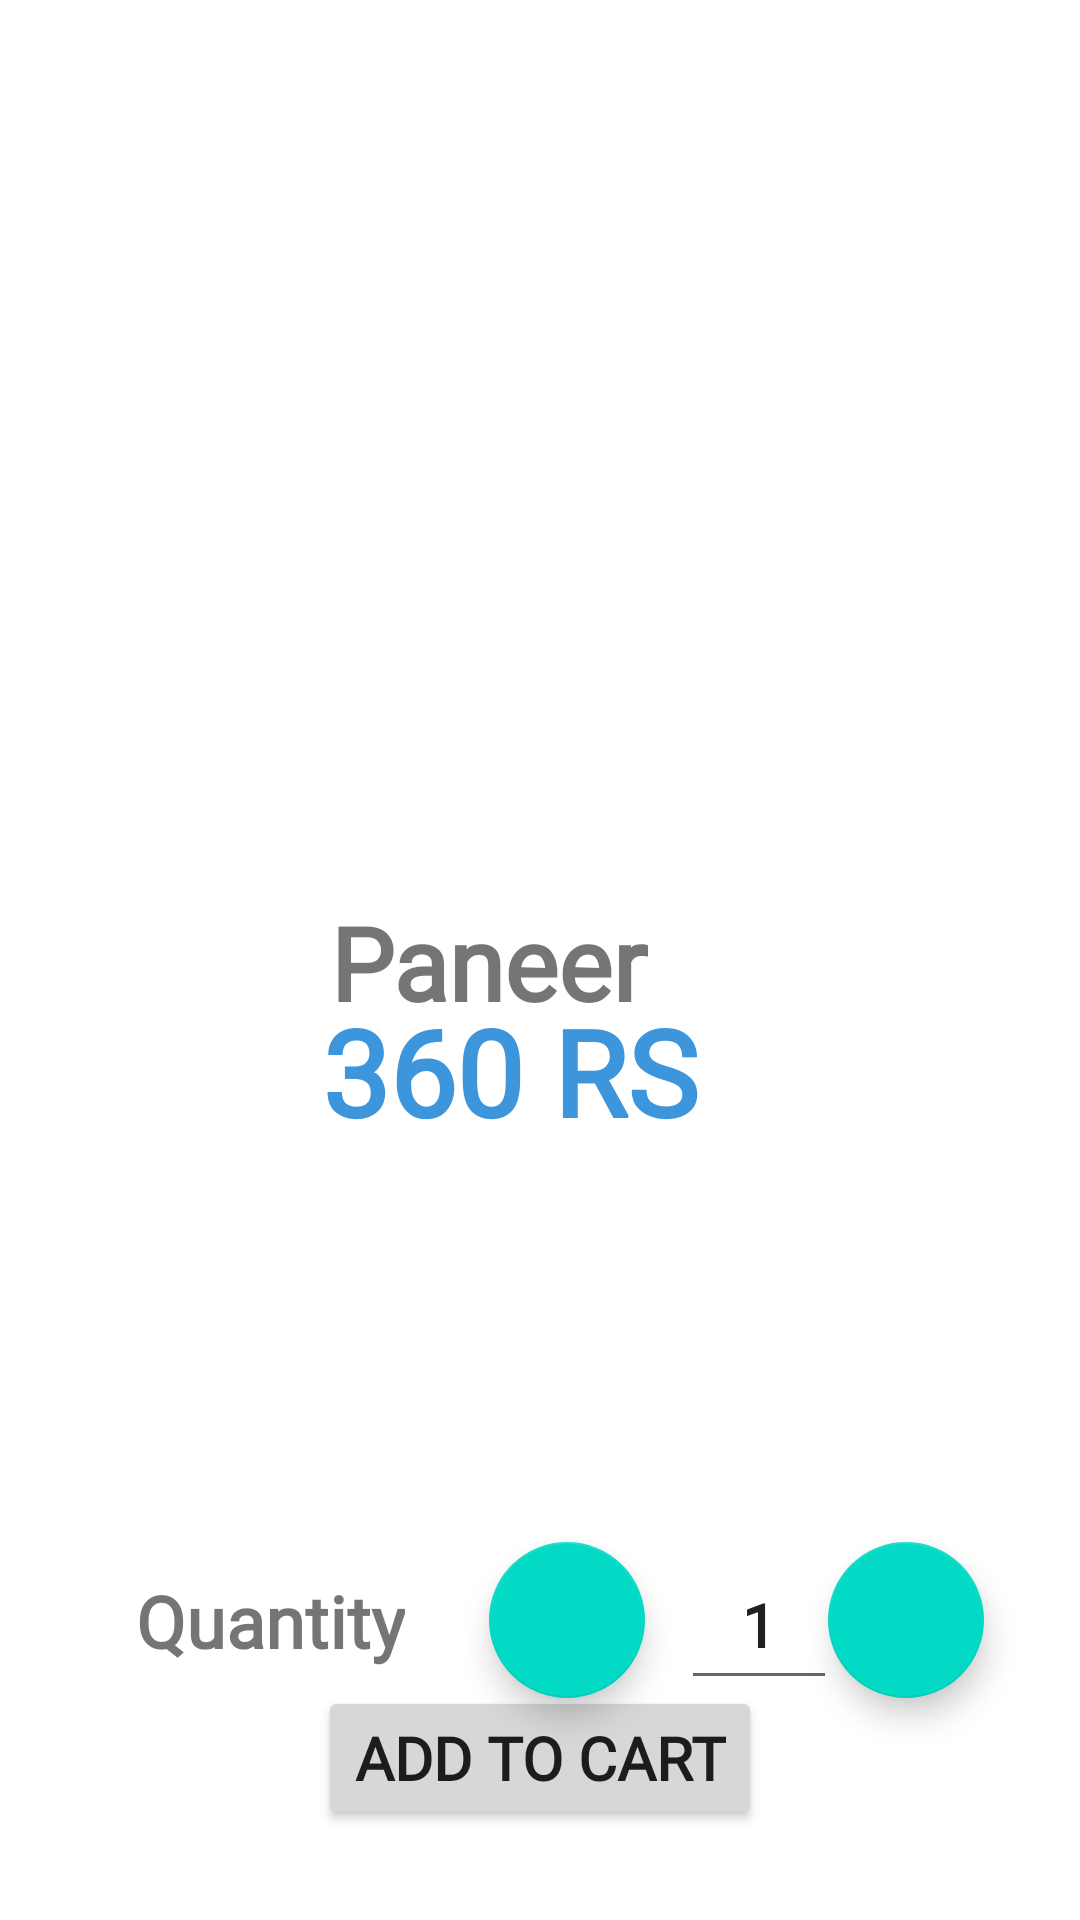

The Android layout XML behind this screen, and the referenced resources:
<!-- AndroidManifest.xml: application theme Theme.DairyFarm -->
<!-- res/layout/activity_paneer.xml -->
<?xml version="1.0" encoding="utf-8"?>
<androidx.constraintlayout.widget.ConstraintLayout xmlns:android="http://schemas.android.com/apk/res/android"
    xmlns:app="http://schemas.android.com/apk/res-auto"
    xmlns:tools="http://schemas.android.com/tools"
    android:layout_width="match_parent"
    android:layout_height="wrap_content"
    tools:context=".cart.Milk">

    <ImageView
        android:id="@+id/imageView3"
        android:layout_width="204dp"
        android:layout_height="350dp"
        android:layout_marginTop="20dp"
        app:layout_constraintBottom_toTopOf="@+id/textView2"
        app:layout_constraintEnd_toEndOf="parent"
        app:layout_constraintStart_toStartOf="parent"
        app:layout_constraintTop_toTopOf="parent"
        />

    <TextView
        android:id="@+id/textView2"
        android:layout_width="140dp"
        android:layout_height="44dp"
        android:fontFamily="@font/baloo"
        android:text="Paneer"
        android:textSize="34sp"
        android:textStyle="bold"
        app:layout_constraintBottom_toBottomOf="parent"
        app:layout_constraintEnd_toEndOf="parent"
        app:layout_constraintStart_toStartOf="parent"
        app:layout_constraintTop_toTopOf="parent" />

    <Button
        android:id="@+id/button"
        android:layout_width="wrap_content"
        android:layout_height="wrap_content"
        android:layout_marginBottom="30dp"
        android:fontFamily="@font/baloo"
        android:text="add to cart"
        android:textSize="20sp"
        android:textStyle="bold"
        app:layout_constraintBottom_toBottomOf="parent"
        app:layout_constraintEnd_toEndOf="parent"
        app:layout_constraintStart_toStartOf="parent" />

    <TextView
        android:id="@+id/textView3"
        android:layout_width="wrap_content"
        android:layout_height="wrap_content"
        android:layout_marginTop="440dp"
        android:layout_marginEnd="180dp"
        android:fontFamily="@font/baloo"
        android:text="Quantity"
        android:textSize="24sp"
        android:textStyle="bold"
        app:layout_constraintBottom_toBottomOf="parent"
        app:layout_constraintEnd_toEndOf="parent"
        app:layout_constraintStart_toStartOf="parent"
        app:layout_constraintTop_toTopOf="parent" />


    <TextView
        android:id="@+id/textView16"
        android:layout_width="wrap_content"
        android:layout_height="wrap_content"
        android:layout_marginTop="10dp"
        android:layout_marginEnd="20dp"
        android:layout_marginBottom="200dp"
        android:fontFamily="@font/baloo"
        android:text="360 RS"
        android:textColor="@color/green_light"
        android:textSize="40sp"
        android:textStyle="bold"
        app:layout_constraintBottom_toTopOf="@+id/button"
        app:layout_constraintEnd_toEndOf="parent"
        app:layout_constraintStart_toStartOf="parent"
        app:layout_constraintTop_toBottomOf="@+id/textView2" />

    <com.google.android.material.floatingactionbutton.FloatingActionButton
        android:id="@+id/plus"
        android:layout_width="52dp"
        android:layout_height="53dp"
        android:layout_marginTop="440dp"
        android:layout_marginEnd="32dp"
        android:clickable="true"
        android:foregroundGravity="center"
        app:layout_constraintBottom_toBottomOf="parent"
        app:layout_constraintEnd_toEndOf="parent"
        app:layout_constraintTop_toTopOf="parent"
        app:layout_constraintVertical_bias="0.501"
        app:srcCompat="@drawable/arrowright" />

    <com.google.android.material.floatingactionbutton.FloatingActionButton
        android:id="@+id/minus"
        android:layout_width="52dp"
        android:layout_height="53dp"
        android:layout_marginStart="28dp"
        android:layout_marginTop="440dp"
        android:clickable="true"
        android:foregroundGravity="center"
        app:layout_constraintBottom_toBottomOf="parent"
        app:layout_constraintStart_toEndOf="@+id/textView3"
        app:layout_constraintTop_toTopOf="parent"
        app:layout_constraintVertical_bias="0.501"
        app:srcCompat="@drawable/arrowleft" />

    <EditText
        android:id="@+id/editquantity"
        android:layout_width="52dp"
        android:layout_height="53dp"
        android:layout_marginStart="92dp"
        android:layout_marginTop="440dp"
        android:ems="10"
        android:fontFamily="@font/baloo"
        android:gravity="center"
        android:inputType="textPersonName"
        android:text="1"
        android:textSize="20sp"
        android:textStyle="bold"
        app:layout_constraintBottom_toBottomOf="parent"
        app:layout_constraintHorizontal_bias="0.586"
        app:layout_constraintStart_toEndOf="@+id/textView3"
        app:layout_constraintTop_toTopOf="parent"
        />
</androidx.constraintlayout.widget.ConstraintLayout>
<!-- resources referenced by this layout -->
<resources>
  <color name="green_light">#3D95DC</color>
  <style name="Theme.DairyFarm" parent="Theme.MaterialComponents.DayNight.DarkActionBar">
          
          <item name="colorPrimary">@color/green</item>
          <item name="colorPrimaryVariant">@color/green</item>
          <item name="colorOnPrimary">@color/white</item>
          
          <item name="colorSecondary">@color/teal_200</item>
          <item name="colorSecondaryVariant">@color/teal_700</item>
          <item name="colorOnSecondary">@color/black</item>
          
          <item name="android:statusBarColor" tools:targetApi="l">?attr/colorPrimaryVariant</item>
          
  
      </style>
  <color name="green">#3D95DC</color>
  <color name="white">#FFFFFFFF</color>
  <color name="teal_200">#FF03DAC5</color>
  <color name="teal_700">#FF018786</color>
  <color name="black">#FF000000</color>
</resources>
